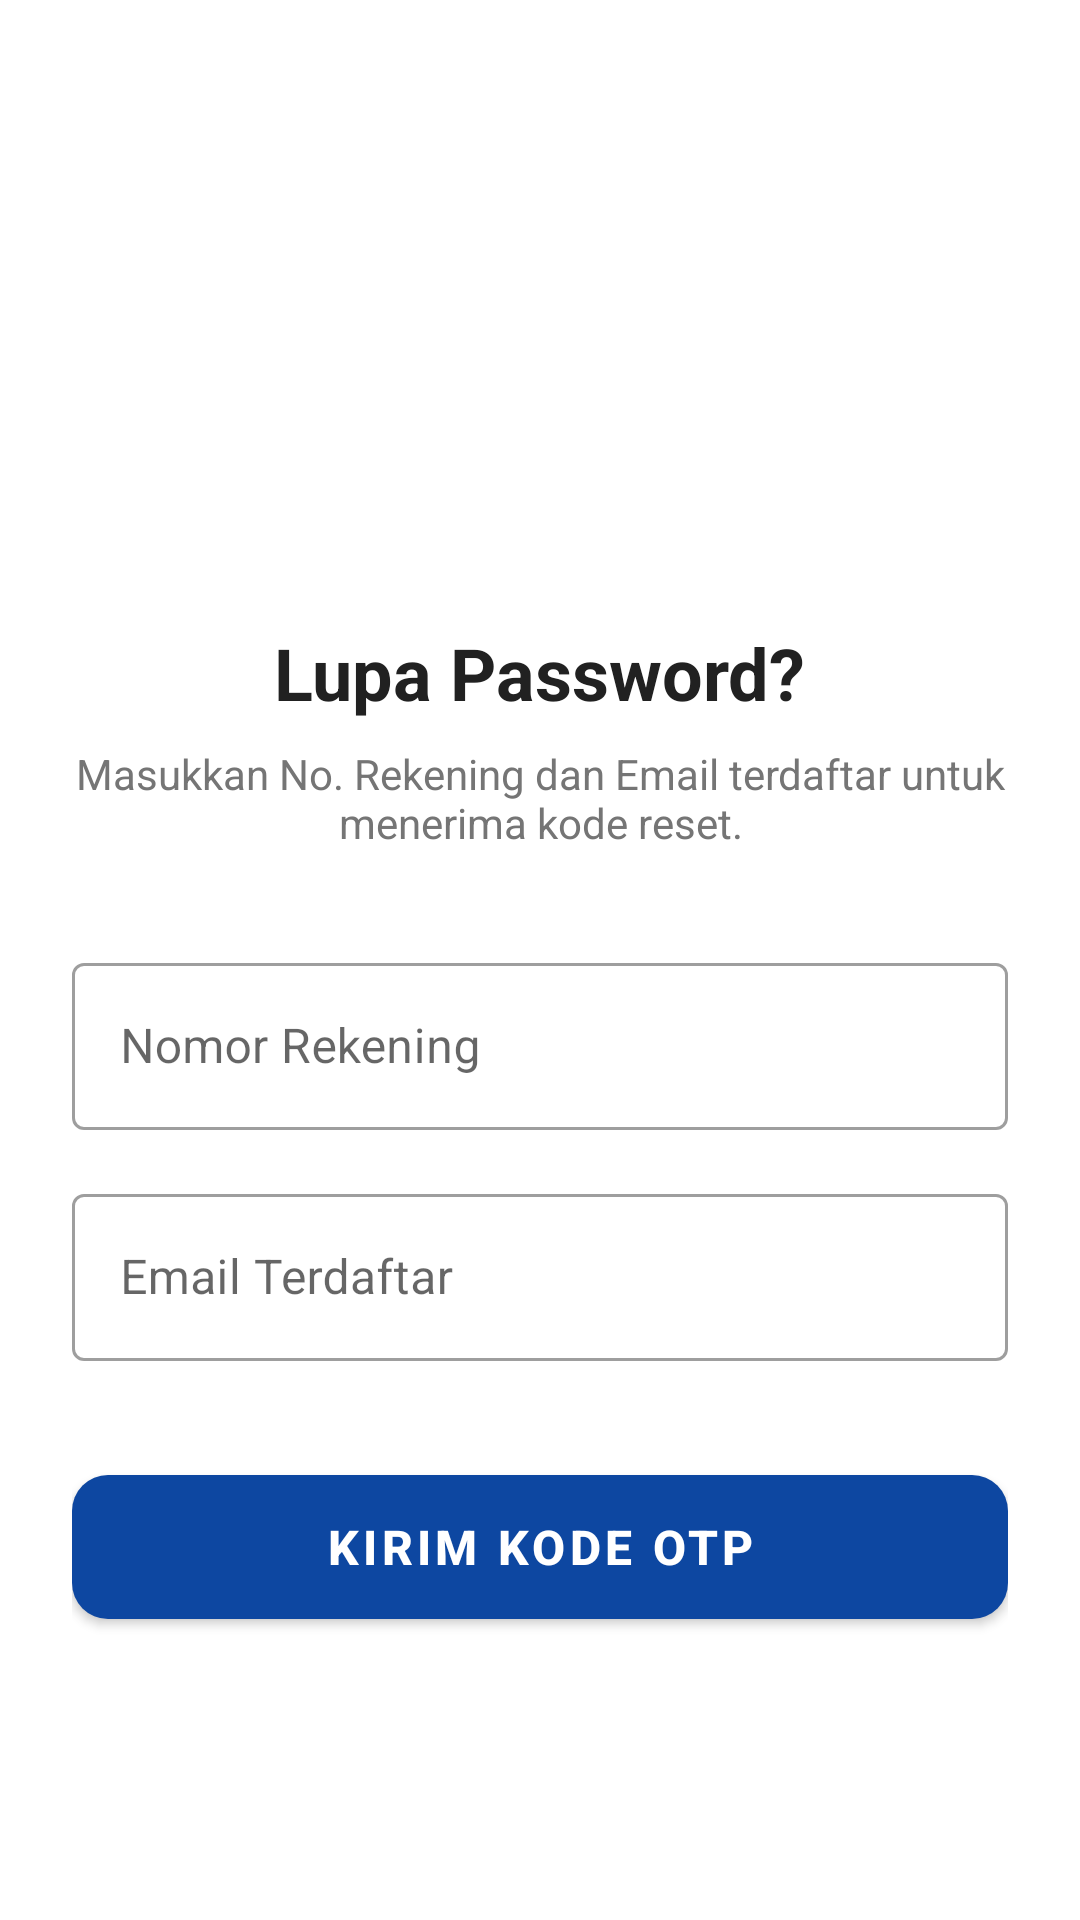

This screen was rendered from an Android layout file. Write that file and the resources it references.
<!-- AndroidManifest.xml: application theme AppTheme -->
<!-- res/layout/activity_forgot_password.xml -->
<?xml version="1.0" encoding="utf-8"?>
<androidx.constraintlayout.widget.ConstraintLayout
    xmlns:android="http://schemas.android.com/apk/res/android"
    xmlns:app="http://schemas.android.com/apk/res-auto"
    android:layout_width="match_parent"
    android:layout_height="match_parent"
    android:background="@color/white"
    android:padding="24dp">

    <ImageView
        android:id="@+id/iconForgot"
        android:layout_width="100dp"
        android:layout_height="100dp"
        android:src="@drawable/ic_lock"
        app:tint="@color/blue_primary"
        app:layout_constraintTop_toTopOf="parent"
        app:layout_constraintStart_toStartOf="parent"
        app:layout_constraintEnd_toEndOf="parent"
        android:layout_marginTop="60dp"/>

    <TextView
        android:id="@+id/titleForgot"
        android:layout_width="wrap_content"
        android:layout_height="wrap_content"
        android:text="Lupa Password?"
        android:textSize="24sp"
        android:textStyle="bold"
        android:textColor="@color/text_primary"
        android:layout_marginTop="24dp"
        app:layout_constraintTop_toBottomOf="@id/iconForgot"
        app:layout_constraintStart_toStartOf="parent"
        app:layout_constraintEnd_toEndOf="parent"/>

    <TextView
        android:id="@+id/descForgot"
        android:layout_width="wrap_content"
        android:layout_height="wrap_content"
        android:text="Masukkan No. Rekening dan Email terdaftar untuk menerima kode reset."
        android:textSize="14sp"
        android:textColor="@color/text_secondary"
        android:textAlignment="center"
        android:layout_marginTop="8dp"
        app:layout_constraintTop_toBottomOf="@id/titleForgot"
        app:layout_constraintStart_toStartOf="parent"
        app:layout_constraintEnd_toEndOf="parent"/>

    <com.google.android.material.textfield.TextInputLayout
        android:id="@+id/layoutNoRek"
        style="@style/Widget.MaterialComponents.TextInputLayout.OutlinedBox"
        android:layout_width="match_parent"
        android:layout_height="wrap_content"
        android:layout_marginTop="32dp"
        android:hint="Nomor Rekening"
        app:layout_constraintTop_toBottomOf="@id/descForgot">

        <com.google.android.material.textfield.TextInputEditText
            android:id="@+id/etNoRek"
            android:layout_width="match_parent"
            android:layout_height="wrap_content"
            android:inputType="number" />
    </com.google.android.material.textfield.TextInputLayout>

    <com.google.android.material.textfield.TextInputLayout
        android:id="@+id/layoutEmail"
        style="@style/Widget.MaterialComponents.TextInputLayout.OutlinedBox"
        android:layout_width="match_parent"
        android:layout_height="wrap_content"
        android:layout_marginTop="16dp"
        android:hint="Email Terdaftar"
        app:layout_constraintTop_toBottomOf="@id/layoutNoRek">

        <com.google.android.material.textfield.TextInputEditText
            android:id="@+id/etEmail"
            android:layout_width="match_parent"
            android:layout_height="wrap_content"
            android:inputType="textEmailAddress" />
    </com.google.android.material.textfield.TextInputLayout>

    <com.google.android.material.button.MaterialButton
        android:id="@+id/btnKirimKode"
        android:layout_width="match_parent"
        android:layout_height="60dp"
        android:text="Kirim Kode OTP"
        android:textSize="16sp"
        android:textStyle="bold"
        android:layout_marginTop="32dp"
        app:cornerRadius="12dp"
        app:backgroundTint="@color/blue_primary"
        app:layout_constraintTop_toBottomOf="@id/layoutEmail"/>

</androidx.constraintlayout.widget.ConstraintLayout>
<!-- resources referenced by this layout -->
<resources>
  <color name="blue_primary">#0D47A1</color>
  <color name="text_primary">#212121</color>
  <color name="text_secondary">#757575</color>
  <color name="white">#FFFFFFFF</color>
  <style name="AppTheme" parent="Theme.MaterialComponents.DayNight.NoActionBar">
  
          
          <item name="colorPrimary">@color/blue_primary</item>
          <item name="colorPrimaryVariant">@color/blue_primary_dark</item>
          <item name="colorOnPrimary">@color/white</item>
  
          
          <item name="colorSecondary">@color/blue_gradient_start</item>
          <item name="colorSecondaryVariant">@color/blue_primary</item>
          <item name="colorOnSecondary">@color/black</item>
  
          
          <item name="android:colorBackground">@color/white</item>
          <item name="colorSurface">@color/white</item>
  
          
          <item name="android:statusBarColor" tools:targetApi="l">@color/blue_primary_dark</item>
  
          
          <item name="textInputStyle">@style/AppTheme.TextInputLayout</item>
      </style>
  <color name="blue_primary_dark">#002171</color>
  <color name="blue_gradient_start">#1E88E5</color>
  <color name="black">#FF000000</color>
  <style name="AppTheme.TextInputLayout" parent="Widget.MaterialComponents.TextInputLayout.OutlinedBox">
          
          <item name="boxStrokeColor">@color/blue_primary</item>
          
          <item name="hintTextColor">@color/blue_primary</item>
      </style>
</resources>
